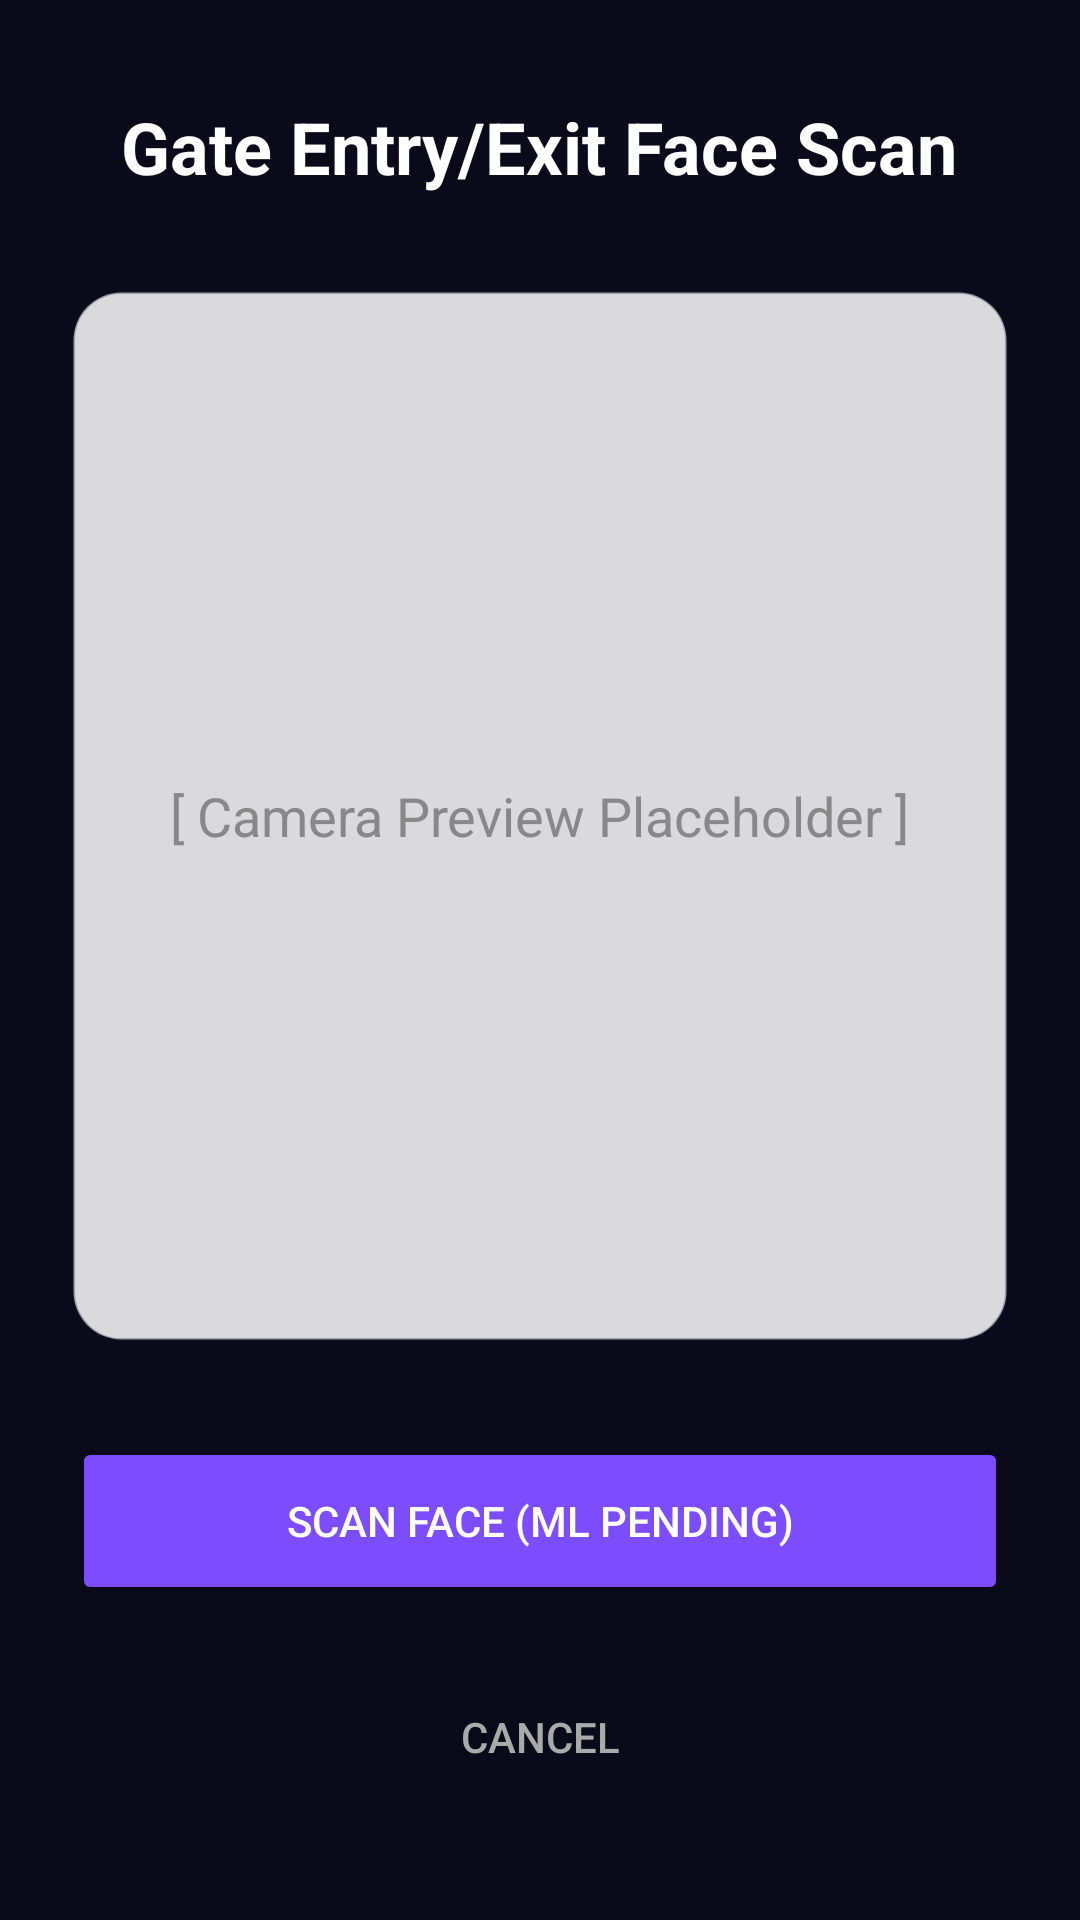

Reconstruct the res/layout file that produces this screen, plus the resources it refers to.
<!-- AndroidManifest.xml: application theme Theme.DormMate -->
<!-- res/layout/activity_face_scan_placeholder.xml -->
<?xml version="1.0" encoding="utf-8"?>
<LinearLayout xmlns:android="http://schemas.android.com/apk/res/android"
    android:layout_width="match_parent"
    android:layout_height="match_parent"
    android:background="#0A0A1A"
    android:gravity="center"
    android:orientation="vertical"
    android:padding="24dp">

    <TextView
        android:layout_width="wrap_content"
        android:layout_height="wrap_content"
        android:layout_marginBottom="32dp"
        android:text="Gate Entry/Exit Face Scan"
        android:textColor="#FFFFFF"
        android:textSize="24sp"
        android:textStyle="bold" />

    
    <LinearLayout
        android:layout_width="match_parent"
        android:layout_height="350dp"
        android:layout_marginBottom="32dp"
        android:background="@drawable/bg_glass_card"
        android:gravity="center"
        android:orientation="vertical">

        <TextView
            android:layout_width="wrap_content"
            android:layout_height="wrap_content"
            android:text="[ Camera Preview Placeholder ]"
            android:textColor="#888888"
            android:textSize="18sp" />
    </LinearLayout>

    <Button
        android:id="@+id/btnScanFace"
        android:layout_width="match_parent"
        android:layout_height="56dp"
        android:layout_marginBottom="16dp"
        android:backgroundTint="#7C4DFF"
        android:text="Scan Face (ML Pending)"
        android:textColor="#FFFFFF" />

    <Button
        android:id="@+id/btnBackFaceScan"
        android:layout_width="match_parent"
        android:layout_height="56dp"
        android:background="#00000000"
        android:text="Cancel"
        android:textColor="#AAAAAA" />

</LinearLayout>
<!-- resources referenced by this layout -->
<resources>
  <!-- drawable bg_glass_card (drawable) -->
  <?xml version="1.0" encoding="utf-8"?>
  <shape xmlns:android="http://schemas.android.com/apk/res/android"
      android:shape="rectangle">
      <solid android:color="?attr/glassCardBg" />
      <corners android:radius="16dp" />
      <stroke
          android:width="1dp"
          android:color="?attr/cardStroke" />
  </shape>
  <style name="Theme.DormMate" parent="Theme.AppCompat.Light.NoActionBar">
          <item name="colorPrimary">@color/electric_violet</item>
          <item name="colorPrimaryDark">@color/day_bg_start</item>
          <item name="colorAccent">@color/neon_cyan</item>
          <item name="android:windowBackground">@drawable/bg_aurora</item>
          <item name="android:statusBarColor">@color/day_bg_start</item>
  
          
          <item name="auroraStart">@color/day_bg_start</item>
          <item name="auroraMid">@color/day_bg_mid</item>
          <item name="auroraEnd">@color/day_bg_end</item>
          <item name="glassCardBg">@color/day_glass_bg</item>
          <item name="cardStroke">@color/day_glass_border</item>
          <item name="textPrimary">@color/day_text_primary</item>
          <item name="textSecondary">@color/day_text_secondary</item>
          <item name="surfaceColor">#FFFFFF</item>
      </style>
  <color name="electric_violet">#6C63FF</color>
  <color name="day_bg_start">#F5F7FA</color>
  <color name="neon_cyan">#00F0FF</color>
  <!-- drawable bg_aurora (drawable) -->
  <?xml version="1.0" encoding="utf-8"?>
  <shape xmlns:android="http://schemas.android.com/apk/res/android"
      android:shape="rectangle">
      <gradient
          android:angle="270"
          android:startColor="?attr/auroraStart"
          android:centerColor="?attr/auroraMid"
          android:endColor="?attr/auroraEnd"
          android:type="linear" />
  </shape>
  <color name="day_bg_mid">#E8EBF2</color>
  <color name="day_bg_end">#DDE2EF</color>
  <color name="day_glass_bg">#D9FFFFFF</color>
  <color name="day_glass_border">#4D1A1A2E</color>
  <color name="day_text_primary">#1A1A2E</color>
  <color name="day_text_secondary">#4A4A6A</color>
</resources>
